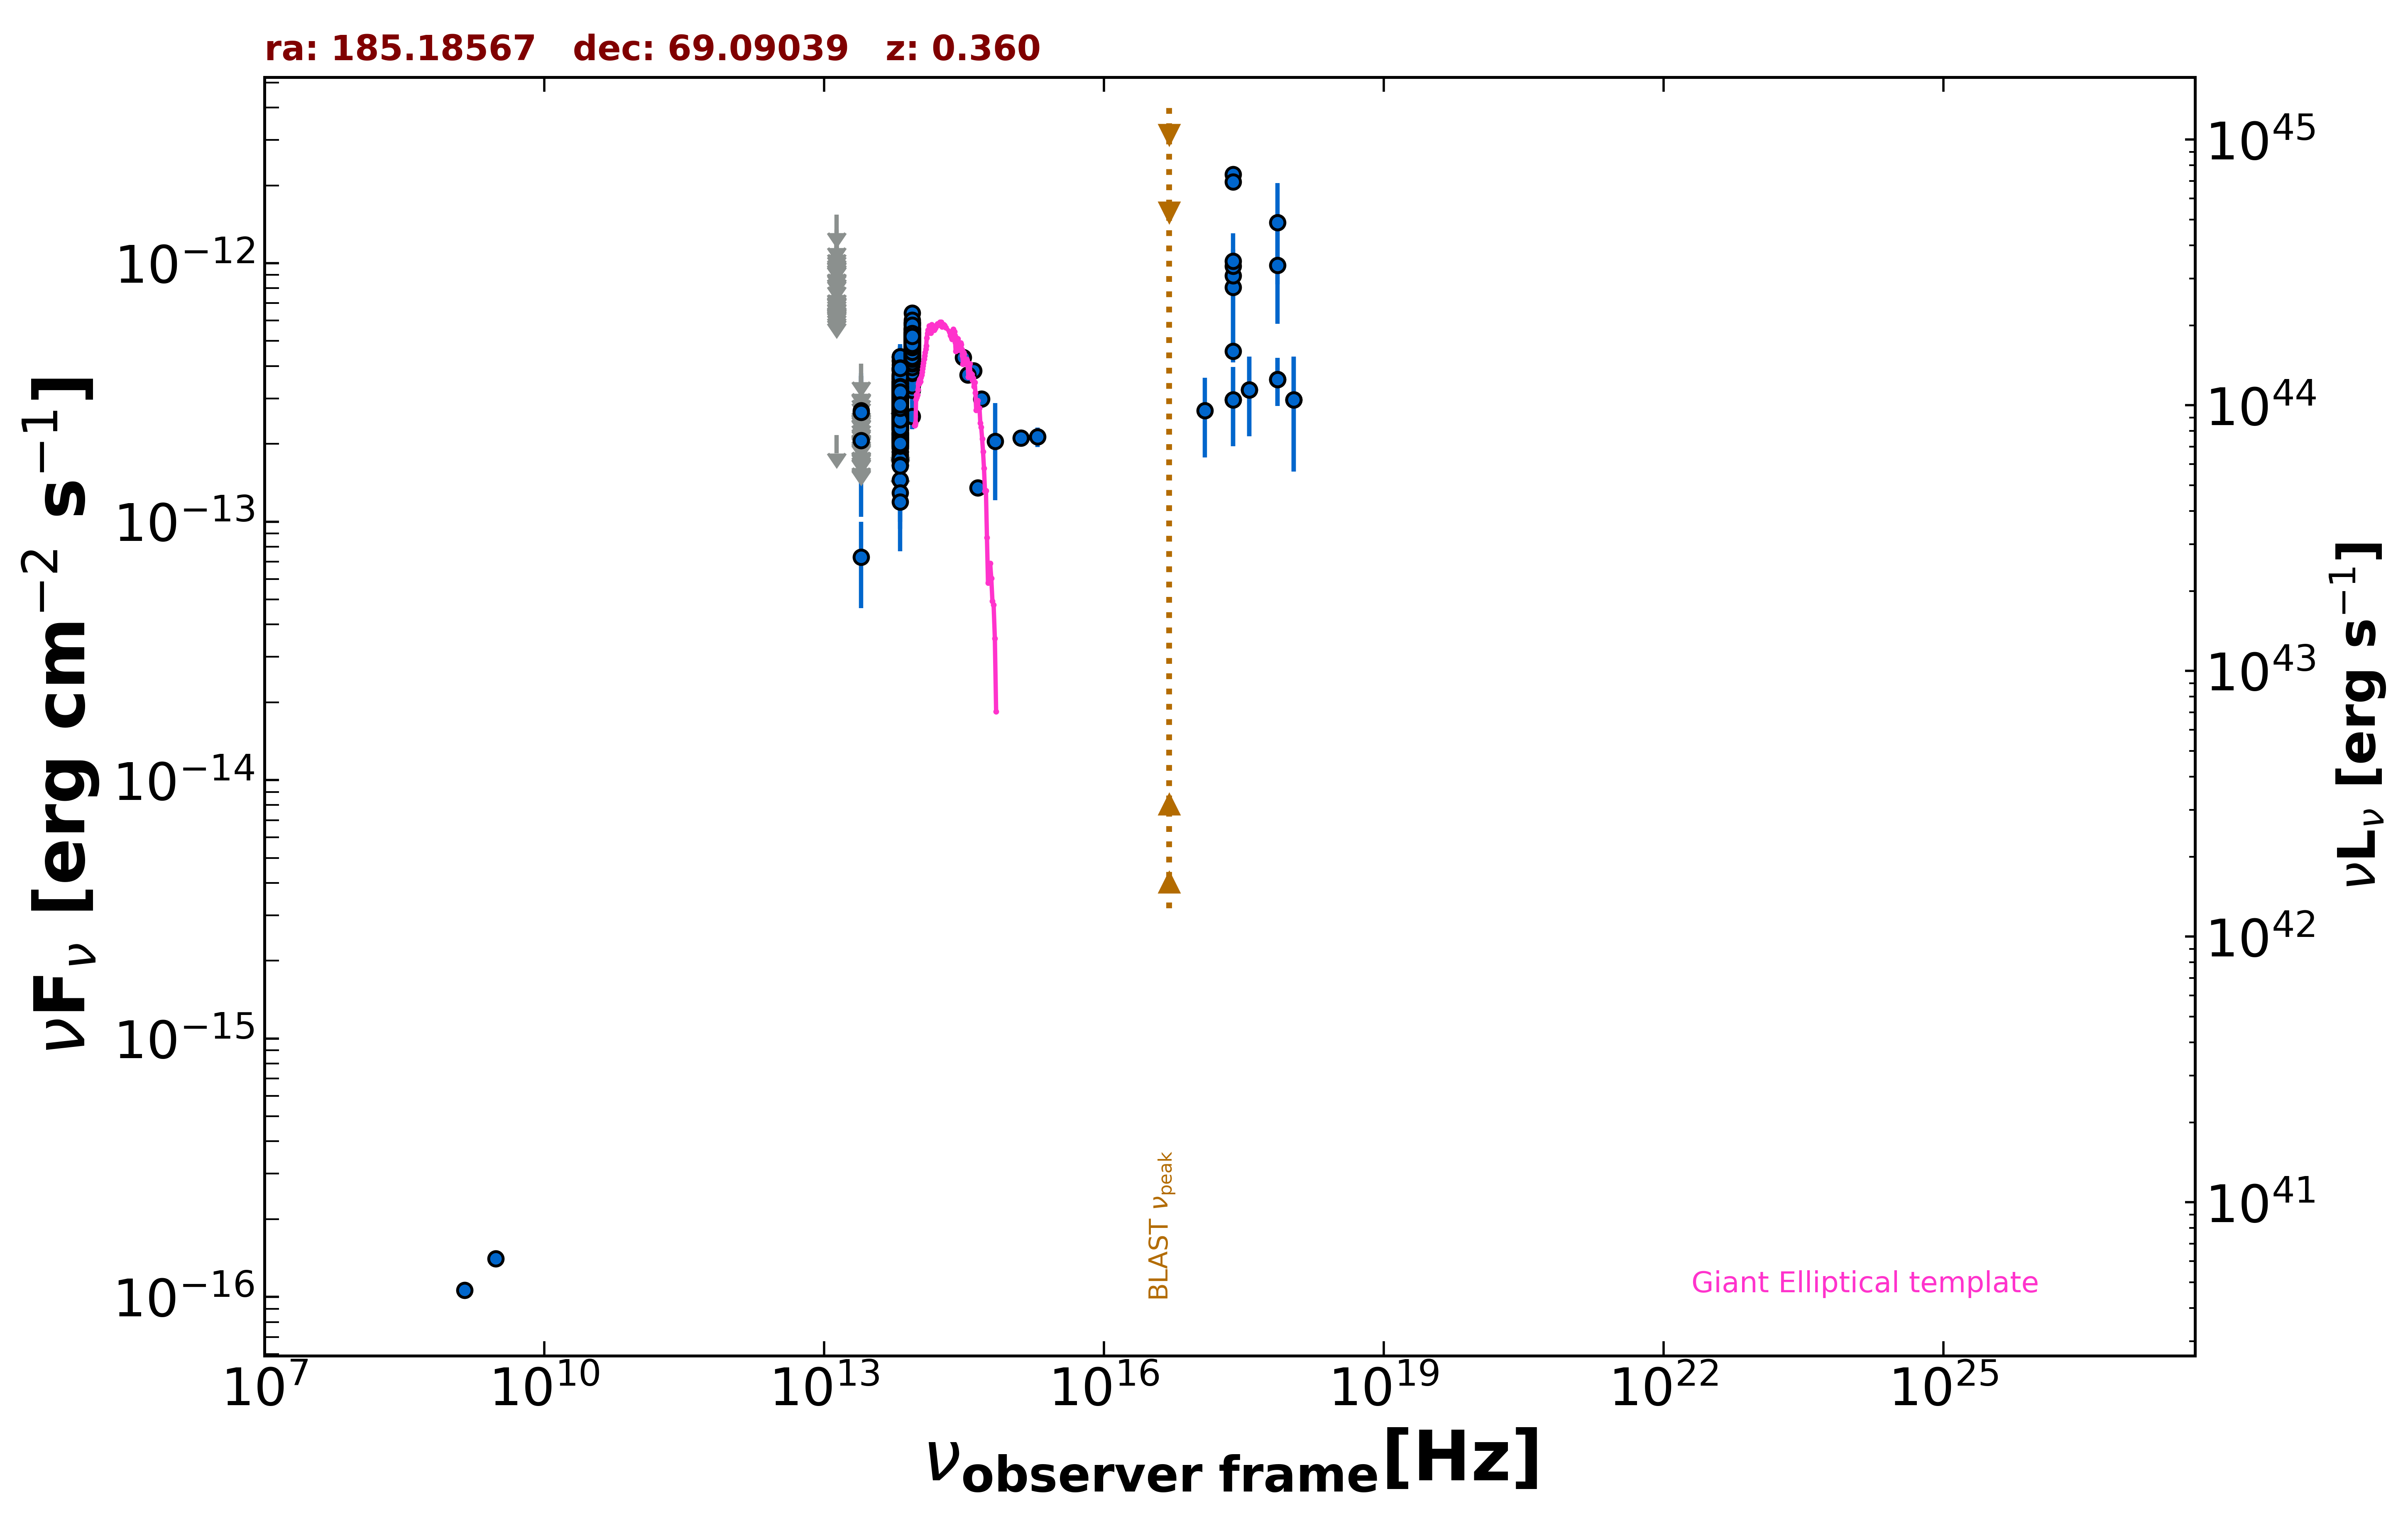

The file beside this chart, header and first rows:
freq., flux, err_flux, MJD_start, MJD_end, flag, catalog, reference
1.400e+09, 1.064e-16, 7.000e-18, 55000, 55000, , NVSS, Condon et al. 1998  AJ  115  1693
3.000e+09, 1.407e-16, 6.600e-18, 55000, 55000, , VLASSQL, Gordon et al. 2021  ApJS  255  30
2.418e+17, 8.082e-13, 3.208e-13, 55000, 55000, , XMMSL2, Saxton et al. 2008  A&A  480  611
7.253e+17, 9.805e-13, 3.985e-13, 55000, 55000, , XMMSL2, Saxton et al. 2008  A&A  480  611
2.418e+17, 8.959e-13, 4.073e-13, 55000, 55000, , XMMSL2, Saxton et al. 2008  A&A  480  611
7.253e+17, 1.437e-12, 6.080e-13, 55000, 55000, , XMMSL2, Saxton et al. 2008  A&A  480  611
2.418e+17, 2.204e-12, 1.530e-13, 55000, 55000, , RASS, Boller et al. 2016  A&A  103  1
2.418e+17, 9.735e-13, 3.750e-14, 55000, 55000, , WGACAT, White et al. 2000  VizieR  IX/31/wgacat
2.418e+17, 2.067e-12, 4.550e-14, 55000, 55000, , WGACAT, White et al. 2000  VizieR  IX/31/wgacat
2.418e+17, 1.018e-12, 4.050e-14, 55000, 55000, , WGACAT, White et al. 2000  VizieR  IX/31/wgacat
2.418e+17, 2.964e-13, 1.010e-13, 53385, 53385, , 1OUSX, Giommi et al. in preparation
1.209e+17, 2.686e-13, 9.140e-14, 53385, 53385, , 1OUSX, Giommi et al. in preparation
3.627e+17, 3.242e-13, 1.106e-13, 53385, 53385, , 1OUSX, Giommi et al. in preparation
7.253e+17, 3.555e-13, 7.560e-14, 53385, 53385, , 1OUSX, Giommi et al. in preparation
1.088e+18, 2.959e-13, 1.398e-13, 53385, 53385, , 1OUSX, Giommi et al. in preparation
2.418e+17, 4.562e-13, 4.345e-14, 55000, 55000, , IPC2E, Harris et al. 1990  VizieR  IX/13/2e
8.817e+13, 4.126e-13, 2.400e-15, 55000, 55000, , UNWISE, Schlafly et al. 2019  ApJS  240  30
6.517e+13, 2.323e-13, 2.950e-15, 55000, 55000, , UNWISE, Schlafly et al. 2019  ApJS  240  30
8.817e+13, 4.858e-13, 1.390e-14, 55000, 55000, , WISE, Wright et al. 2010  AJ  140  1868
6.517e+13, 2.920e-13, 9.400e-15, 55000, 55000, , WISE, Wright et al. 2010  AJ  140  1868
2.498e+13, 7.304e-14, 2.673e-14, 55000, 55000, , WISE, Wright et al. 2010  AJ  140  1868
1.363e+13, 2.163e-13, 0.000e+00, 55000, 55000, UL, WISE, Wright et al. 2010  AJ  140  1868
8.817e+13, 4.158e-13, 2.760e-14, 56976, 56976, , NEOWISE, Mainzer et al. 2014  ApJ  792  30
6.517e+13, 2.497e-13, 3.785e-14, 56976, 56976, , NEOWISE, Mainzer et al. 2014  ApJ  792  30
8.817e+13, 4.334e-13, 3.000e-14, 56976, 56976, , NEOWISE, Mainzer et al. 2014  ApJ  792  30
6.517e+13, 2.303e-13, 4.180e-14, 56976, 56976, , NEOWISE, Mainzer et al. 2014  ApJ  792  30
8.817e+13, 4.845e-13, 3.260e-14, 57501, 57501, , NEOWISE, Mainzer et al. 2014  ApJ  792  30
6.517e+13, 3.106e-13, 3.210e-14, 57501, 57501, , NEOWISE, Mainzer et al. 2014  ApJ  792  30
8.817e+13, 4.496e-13, 2.985e-14, 57501, 57501, , NEOWISE, Mainzer et al. 2014  ApJ  792  30
6.517e+13, 3.196e-13, 4.340e-14, 57501, 57501, , NEOWISE, Mainzer et al. 2014  ApJ  792  30
8.817e+13, 4.635e-13, 2.945e-14, 57501, 57501, , NEOWISE, Mainzer et al. 2014  ApJ  792  30
6.517e+13, 2.028e-13, 3.585e-14, 57501, 57501, , NEOWISE, Mainzer et al. 2014  ApJ  792  30
8.817e+13, 4.912e-13, 2.625e-14, 57501, 57501, , NEOWISE, Mainzer et al. 2014  ApJ  792  30
6.517e+13, 2.620e-13, 4.585e-14, 57501, 57501, , NEOWISE, Mainzer et al. 2014  ApJ  792  30
8.817e+13, 4.765e-13, 3.425e-14, 57502, 57502, , NEOWISE, Mainzer et al. 2014  ApJ  792  30
6.517e+13, 2.931e-13, 3.275e-14, 57502, 57502, , NEOWISE, Mainzer et al. 2014  ApJ  792  30
8.817e+13, 5.201e-13, 2.780e-14, 57502, 57502, , NEOWISE, Mainzer et al. 2014  ApJ  792  30
6.517e+13, 3.115e-13, 3.480e-14, 57502, 57502, , NEOWISE, Mainzer et al. 2014  ApJ  792  30
8.817e+13, 5.013e-13, 2.680e-14, 57500, 57500, , NEOWISE, Mainzer et al. 2014  ApJ  792  30
6.517e+13, 2.945e-13, 3.505e-14, 57500, 57500, , NEOWISE, Mainzer et al. 2014  ApJ  792  30
8.817e+13, 4.513e-13, 2.660e-14, 57501, 57501, , NEOWISE, Mainzer et al. 2014  ApJ  792  30
6.517e+13, 2.810e-13, 3.370e-14, 57501, 57501, , NEOWISE, Mainzer et al. 2014  ApJ  792  30
8.817e+13, 4.354e-13, 2.890e-14, 57501, 57501, , NEOWISE, Mainzer et al. 2014  ApJ  792  30
6.517e+13, 2.642e-13, 3.905e-14, 57501, 57501, , NEOWISE, Mainzer et al. 2014  ApJ  792  30
8.817e+13, 4.286e-13, 3.125e-14, 57500, 57500, , NEOWISE, Mainzer et al. 2014  ApJ  792  30
6.517e+13, 3.106e-13, 5.410e-14, 57500, 57500, , NEOWISE, Mainzer et al. 2014  ApJ  792  30
8.817e+13, 5.120e-13, 3.255e-14, 57501, 57501, , NEOWISE, Mainzer et al. 2014  ApJ  792  30
6.517e+13, 3.047e-13, 3.205e-14, 57501, 57501, , NEOWISE, Mainzer et al. 2014  ApJ  792  30
8.817e+13, 4.976e-13, 2.935e-14, 57500, 57500, , NEOWISE, Mainzer et al. 2014  ApJ  792  30
6.517e+13, 2.738e-13, 3.265e-14, 57500, 57500, , NEOWISE, Mainzer et al. 2014  ApJ  792  30
8.817e+13, 4.747e-13, 3.065e-14, 57500, 57500, , NEOWISE, Mainzer et al. 2014  ApJ  792  30
6.517e+13, 2.318e-13, 3.405e-14, 57500, 57500, , NEOWISE, Mainzer et al. 2014  ApJ  792  30
8.817e+13, 5.082e-13, 2.670e-14, 57501, 57501, , NEOWISE, Mainzer et al. 2014  ApJ  792  30
6.517e+13, 2.581e-13, 3.385e-14, 57501, 57501, , NEOWISE, Mainzer et al. 2014  ApJ  792  30
8.817e+13, 4.948e-13, 2.735e-14, 57501, 57501, , NEOWISE, Mainzer et al. 2014  ApJ  792  30
6.517e+13, 1.452e-13, 4.535e-14, 57501, 57501, , NEOWISE, Mainzer et al. 2014  ApJ  792  30
8.817e+13, 4.944e-13, 2.735e-14, 57501, 57501, , NEOWISE, Mainzer et al. 2014  ApJ  792  30
6.517e+13, 3.259e-13, 3.370e-14, 57501, 57501, , NEOWISE, Mainzer et al. 2014  ApJ  792  30
8.817e+13, 4.447e-13, 2.585e-14, 57500, 57500, , NEOWISE, Mainzer et al. 2014  ApJ  792  30
6.517e+13, 2.683e-13, 3.520e-14, 57500, 57500, , NEOWISE, Mainzer et al. 2014  ApJ  792  30
... 1,090 more rows
